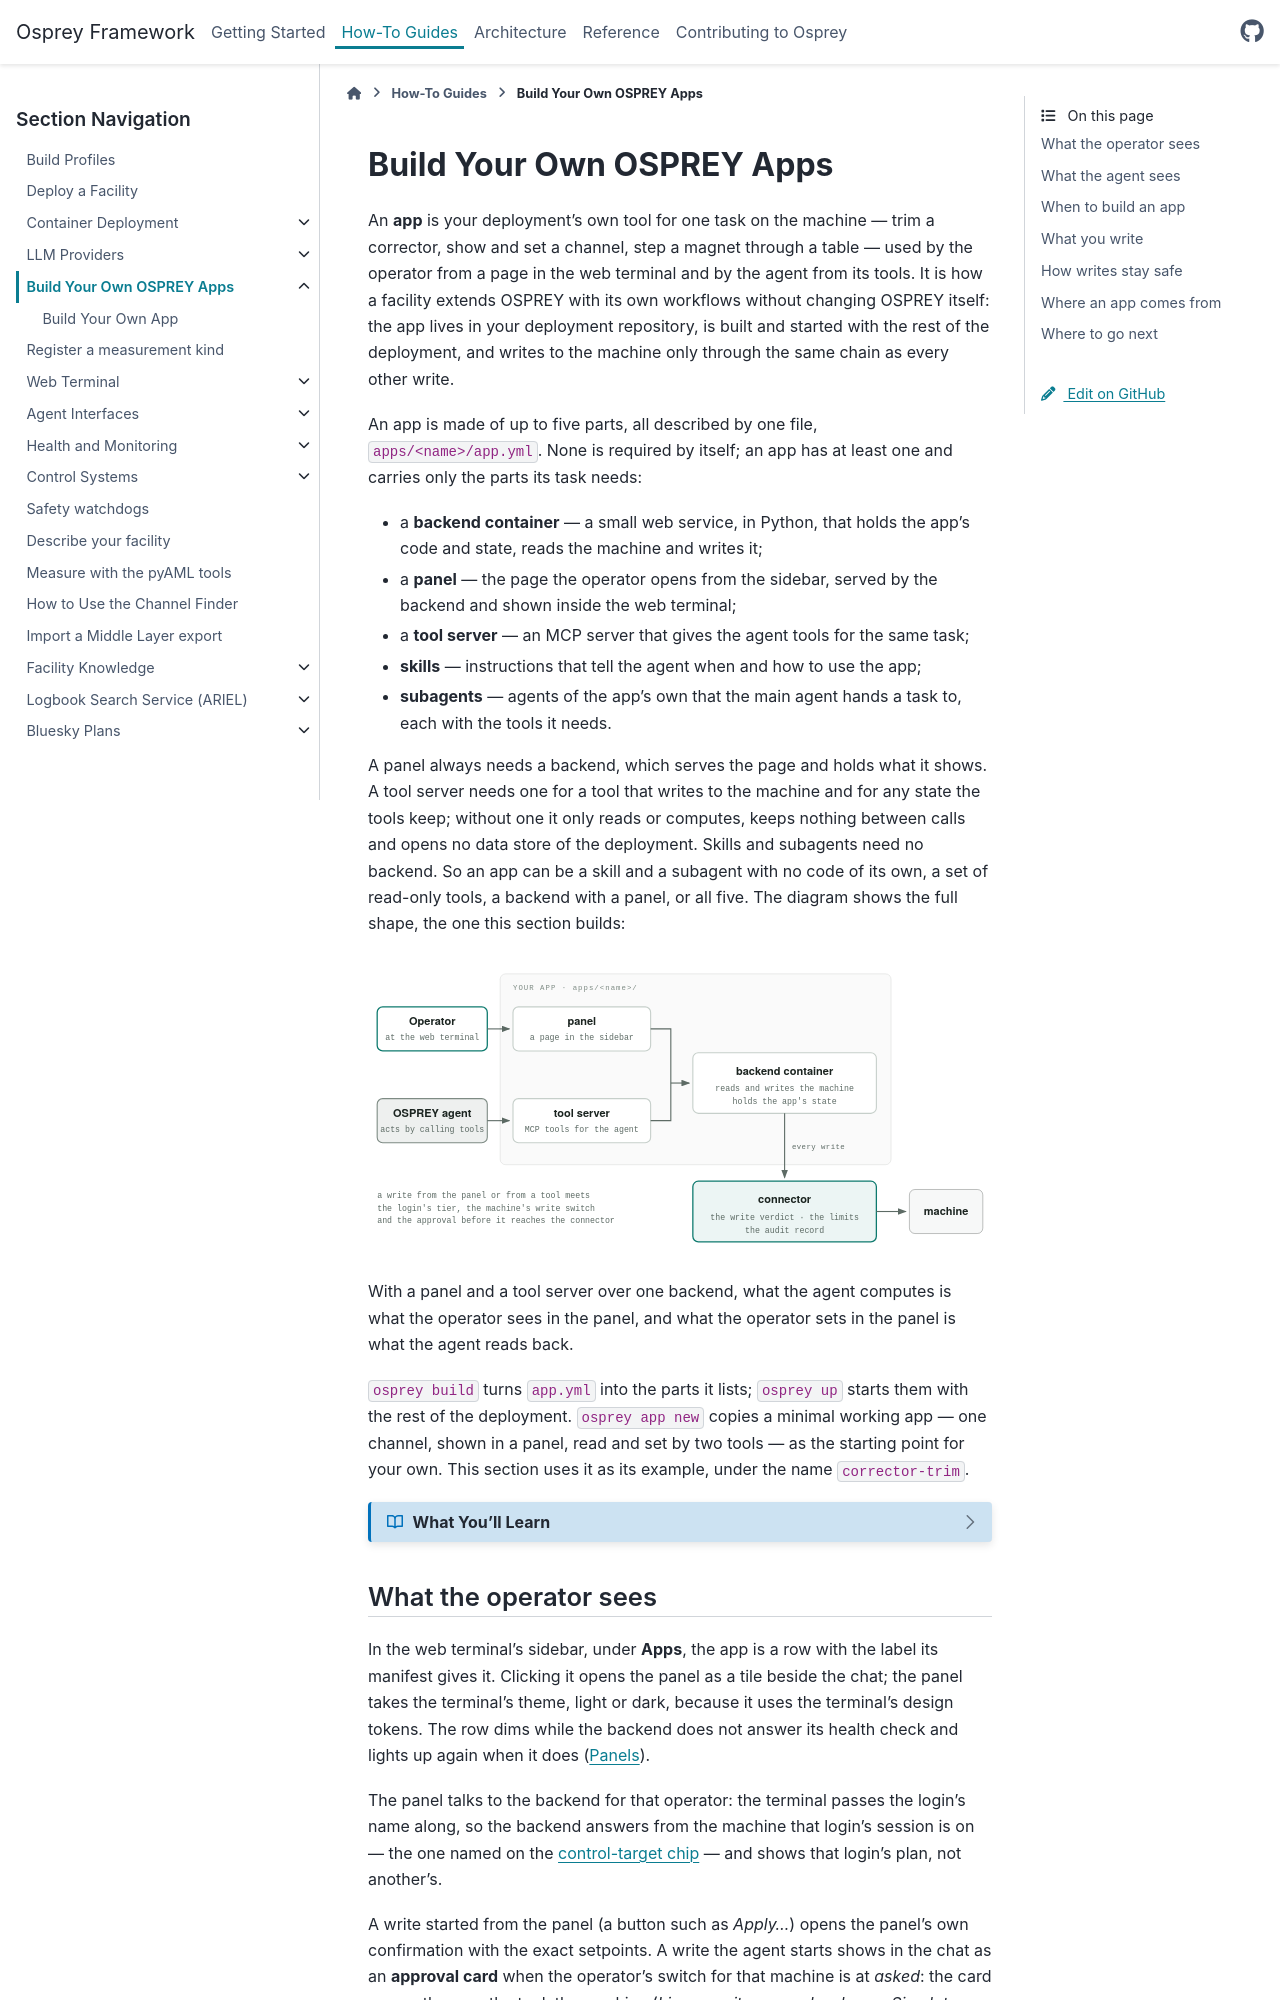

repository: als-apg/osprey · page: v2026.11.0/how-to/apps/index.html · generator: sphinx

.. _how-to-apps:

==========================
Build Your Own OSPREY Apps
==========================

An **app** is your deployment's own tool for one task on the machine — trim a
corrector, show and set a channel, step a magnet through a table — used
by the operator from a page in the web terminal and by the agent from its
tools. It is how a facility extends OSPREY with its own workflows without
changing OSPREY itself: the app lives in your deployment repository, is built
and started with the rest of the deployment, and writes to the machine only
through the same chain as every other write.

An app is made of up to five parts, all described by one file,
``apps/<name>/app.yml``. None is required by itself; an app has at least one
and carries only the parts its task needs:

- a **backend container** — a small web service, in Python, that holds the
  app's code and state, reads the machine and writes it;
- a **panel** — the page the operator opens from the sidebar, served by the
  backend and shown inside the web terminal;
- a **tool server** — an MCP server that gives the agent tools for the same
  task;
- **skills** — instructions that tell the agent when and how to use the app;
- **subagents** — agents of the app's own that the main agent hands a task
  to, each with the tools it needs.

A panel always needs a backend, which serves the page and holds what it shows.
A tool server needs one for a tool that writes to the machine and for any state
the tools keep; without one it only reads or computes, keeps nothing between
calls and opens no data store of the deployment. Skills and subagents need no
backend. So an app can be a skill and a subagent with no code of its own, a set of
read-only tools, a backend with a panel, or all five. The diagram shows the
full shape, the one this section builds:

.. raw:: html
   :file: ../../_diagrams/apps.html

With a panel and a tool server over one backend, what the agent computes is
what the operator sees in the panel, and what the operator sets in the panel is
what the agent reads back.

``osprey build`` turns ``app.yml`` into the parts it lists; ``osprey up`` starts
them with the rest of the deployment. ``osprey app new`` copies a minimal
working app — one channel, shown in a panel, read and set by two tools — as
the starting point for your own. This section uses it as its example, under
the name ``corrector-trim``.

.. dropdown:: What You'll Learn
   :color: primary
   :icon: book

   - What an app looks like to the operator and to the agent
   - When a task is an app, and when it is a skill, a Python run or a
     Bluesky plan instead
   - Which parts an app can have, and which of them yours needs
   - What you write and what OSPREY supplies
   - How an app's writes stay inside the login's tier, the write switch and
     the approval card
   - The path from ``osprey app new`` to a running app
     (:doc:`build-your-own-app`)

   **Prerequisites:** a deployment repository (``osprey init``) and the
   terms from :doc:`/how-to/web-terminal/multi-user/tiers`: a **login** opens
   a terminal with a **tier**, and the operator's **write switch** per machine
   decides whether a write is refused, asked or allowed.
